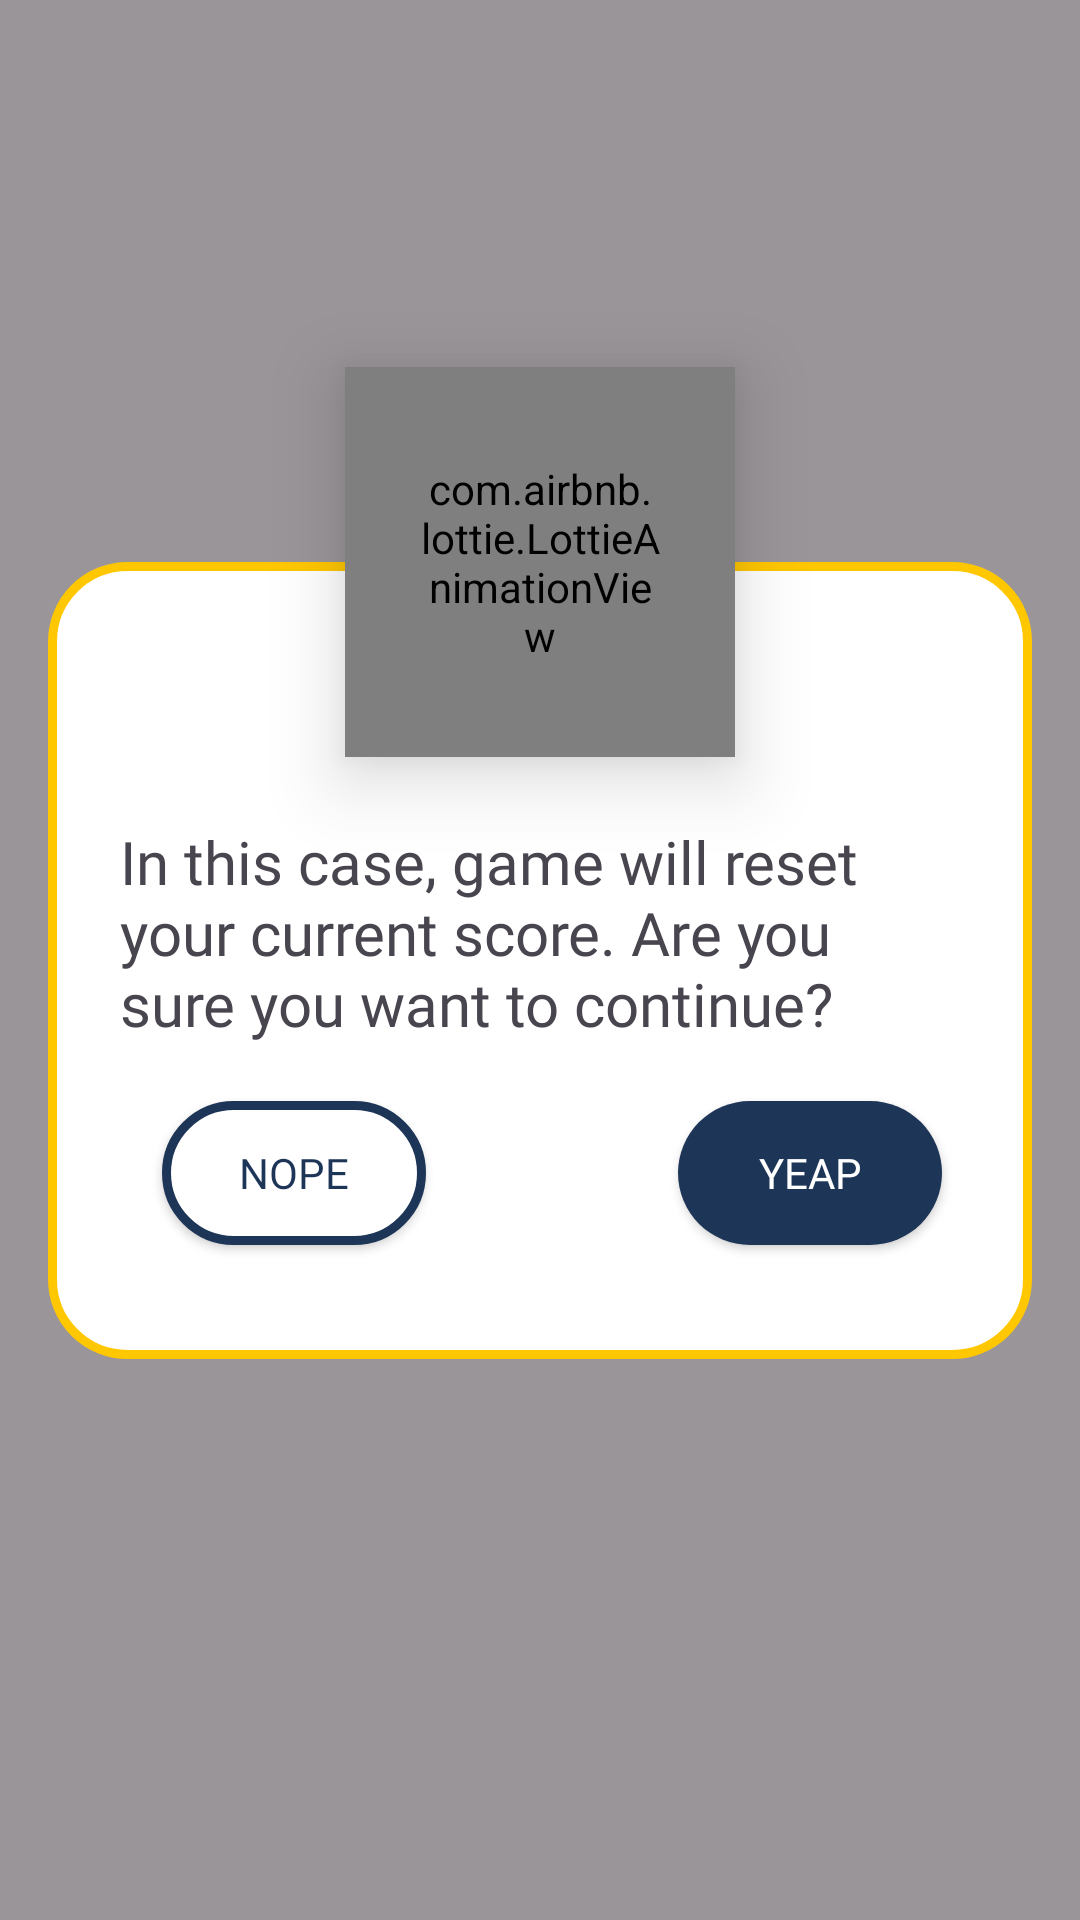

Here is an Android app screen rendered from its layout file. Give the layout XML and the strings, colors and styles it references.
<!-- AndroidManifest.xml: application theme Theme.Fun2024 -->
<!-- res/layout/dialog_restart.xml -->
<?xml version="1.0" encoding="utf-8"?>
<androidx.constraintlayout.widget.ConstraintLayout xmlns:android="http://schemas.android.com/apk/res/android"
    xmlns:app="http://schemas.android.com/apk/res-auto"
    xmlns:tools="http://schemas.android.com/tools"
    android:layout_width="match_parent"
    android:background="#66000000"
    android:layout_height="match_parent">



    <com.airbnb.lottie.LottieAnimationView
        android:id="@+id/shape_splash_anim"
        android:layout_width="130dp"
        android:layout_height="130dp"
        android:layout_marginBottom="4dp"
        android:padding="25dp"
        android:elevation="15dp"
        android:scaleType="centerCrop"
        app:lottie_autoPlay="true"
        app:layout_constraintStart_toStartOf="parent"
        app:layout_constraintEnd_toEndOf="parent"
        app:layout_constraintTop_toTopOf="@id/dg_back"
        app:layout_constraintBottom_toTopOf="@id/dg_back"
        app:lottie_fileName="smile.json"
        app:lottie_loop="true"
        app:lottie_url="REPLACE_JSON_URL" />


    <androidx.constraintlayout.widget.ConstraintLayout
        android:id="@+id/dg_back"
        android:layout_width="match_parent"
        android:layout_height="wrap_content"

        android:background="@drawable/bgd_over"
        android:layout_marginHorizontal="16dp"
        app:layout_constraintBottom_toBottomOf="parent"
        app:layout_constraintEnd_toEndOf="parent"
        app:layout_constraintStart_toStartOf="parent"
        app:layout_constraintTop_toTopOf="parent">


        <TextView
            android:id="@+id/textView"
            android:layout_width="wrap_content"
            android:layout_height="wrap_content"
            android:layout_marginTop="38dp"
            android:text="Restart?"
            android:textSize="24dp"
            android:textColor="#1D3557"
            android:textStyle="bold"
            app:layout_constraintEnd_toEndOf="parent"
            app:layout_constraintStart_toStartOf="parent"
            app:layout_constraintTop_toTopOf="parent" />

        <TextView
            android:id="@+id/msg1"
            android:layout_width="match_parent"
            android:layout_height="wrap_content"
            android:text="In this case, game will reset your current score. Are you sure you want to continue?"
            app:layout_constraintEnd_toEndOf="parent"
            android:layout_marginTop="16dp"
            android:fontFamily="@font/nunito_bold"
            android:layout_marginHorizontal="24dp"
            android:textSize="20dp"
            app:layout_constraintStart_toStartOf="parent"
            app:layout_constraintTop_toBottomOf="@+id/textView" />

        <TextView
            android:id="@+id/txt_fs"
            android:layout_width="wrap_content"
            android:layout_height="0dp"
            android:layout_marginStart="32dp"
            app:layout_constraintTop_toBottomOf="@id/msg1"
            app:layout_constraintStart_toStartOf="parent" />

        <TextView
            android:id="@+id/final_score"
            android:layout_width="wrap_content"
            android:layout_height="wrap_content"
            android:layout_marginStart="16dp"
            android:textSize="20dp"
            android:textColor="#FA7070"
            app:layout_constraintStart_toEndOf="@id/txt_fs"
            app:layout_constraintTop_toTopOf="@id/txt_fs" />

        <androidx.appcompat.widget.AppCompatButton
            android:id="@+id/restart_no"
            android:layout_width="wrap_content"
            android:layout_height="wrap_content"
            android:text="       Nope       "
            android:fontFamily="@font/nunito_bold"
            android:layout_marginStart="6dp"
            android:textColor="#1D3557"
            android:background="@drawable/bgb_low"
            app:layout_constraintStart_toStartOf="@+id/txt_fs"
            app:layout_constraintTop_toBottomOf="@+id/txt_fs" />

        <androidx.appcompat.widget.AppCompatButton
            android:id="@+id/restart_yes"
            android:layout_width="wrap_content"
            android:layout_height="wrap_content"
            android:background="@drawable/play_shape"
            android:text="       Yeap       "
            android:fontFamily="@font/nunito_bold"
            android:textColor="@color/white"
            android:layout_marginEnd="6dp"
            app:layout_constraintEnd_toEndOf="@+id/msg1"
            app:layout_constraintTop_toTopOf="@+id/restart_no" />

        <View
            android:id="@+id/line"
            android:layout_width="match_parent"
            android:layout_height="38dp"
            app:layout_constraintStart_toStartOf="parent"
            app:layout_constraintEnd_toEndOf="parent"
            app:layout_constraintTop_toBottomOf="@id/restart_no"
            app:layout_constraintBottom_toBottomOf="parent"/>

    </androidx.constraintlayout.widget.ConstraintLayout>

</androidx.constraintlayout.widget.ConstraintLayout>
<!-- resources referenced by this layout -->
<resources>
  <!-- drawable bgb_low (drawable) -->
  <?xml version="1.0" encoding="utf-8"?>
  <shape android:shape="rectangle" xmlns:android="http://schemas.android.com/apk/res/android">
      <stroke android:width="3dp" android:color="#1D3557"/>
      <corners android:radius="24dp"/>
      <solid android:color="@color/white"/>
  </shape>
  <!-- drawable bgd_over (drawable) -->
  <?xml version="1.0" encoding="utf-8"?>
  <shape android:shape="rectangle" xmlns:android="http://schemas.android.com/apk/res/android">
  <corners android:radius="25dp"/>
      <stroke android:width="3dp" android:color="#FFC700"/>
  <solid  android:color="@color/white"/>
  </shape>
  <!-- drawable play_shape (drawable) -->
  <?xml version="1.0" encoding="utf-8"?>
  <shape android:shape="rectangle" xmlns:android="http://schemas.android.com/apk/res/android">
  <stroke android:width="0dp"/>
  <corners android:radius="24dp"/>
      <solid android:color="#1D3557"/>
  </shape>
  <style name="Theme.Fun2024" parent="Base.Theme.Fun2024" />
  <style name="Base.Theme.Fun2024" parent="Theme.Material3.DayNight.NoActionBar">
          
      <item name="colorPrimary">#F1FAEE</item>
          <item name="android:windowTranslucentStatus">true</item>
          <item name="android:windowTranslucentNavigation">true</item>
          <item name="android:navigationBarColor">@android:color/transparent</item>
  
      </style>
  <!-- not gathered from this repository: default colours our renderer supplied (Android Studio template values) -->
  <color name="white">#FFFFFFFF</color>
</resources>
